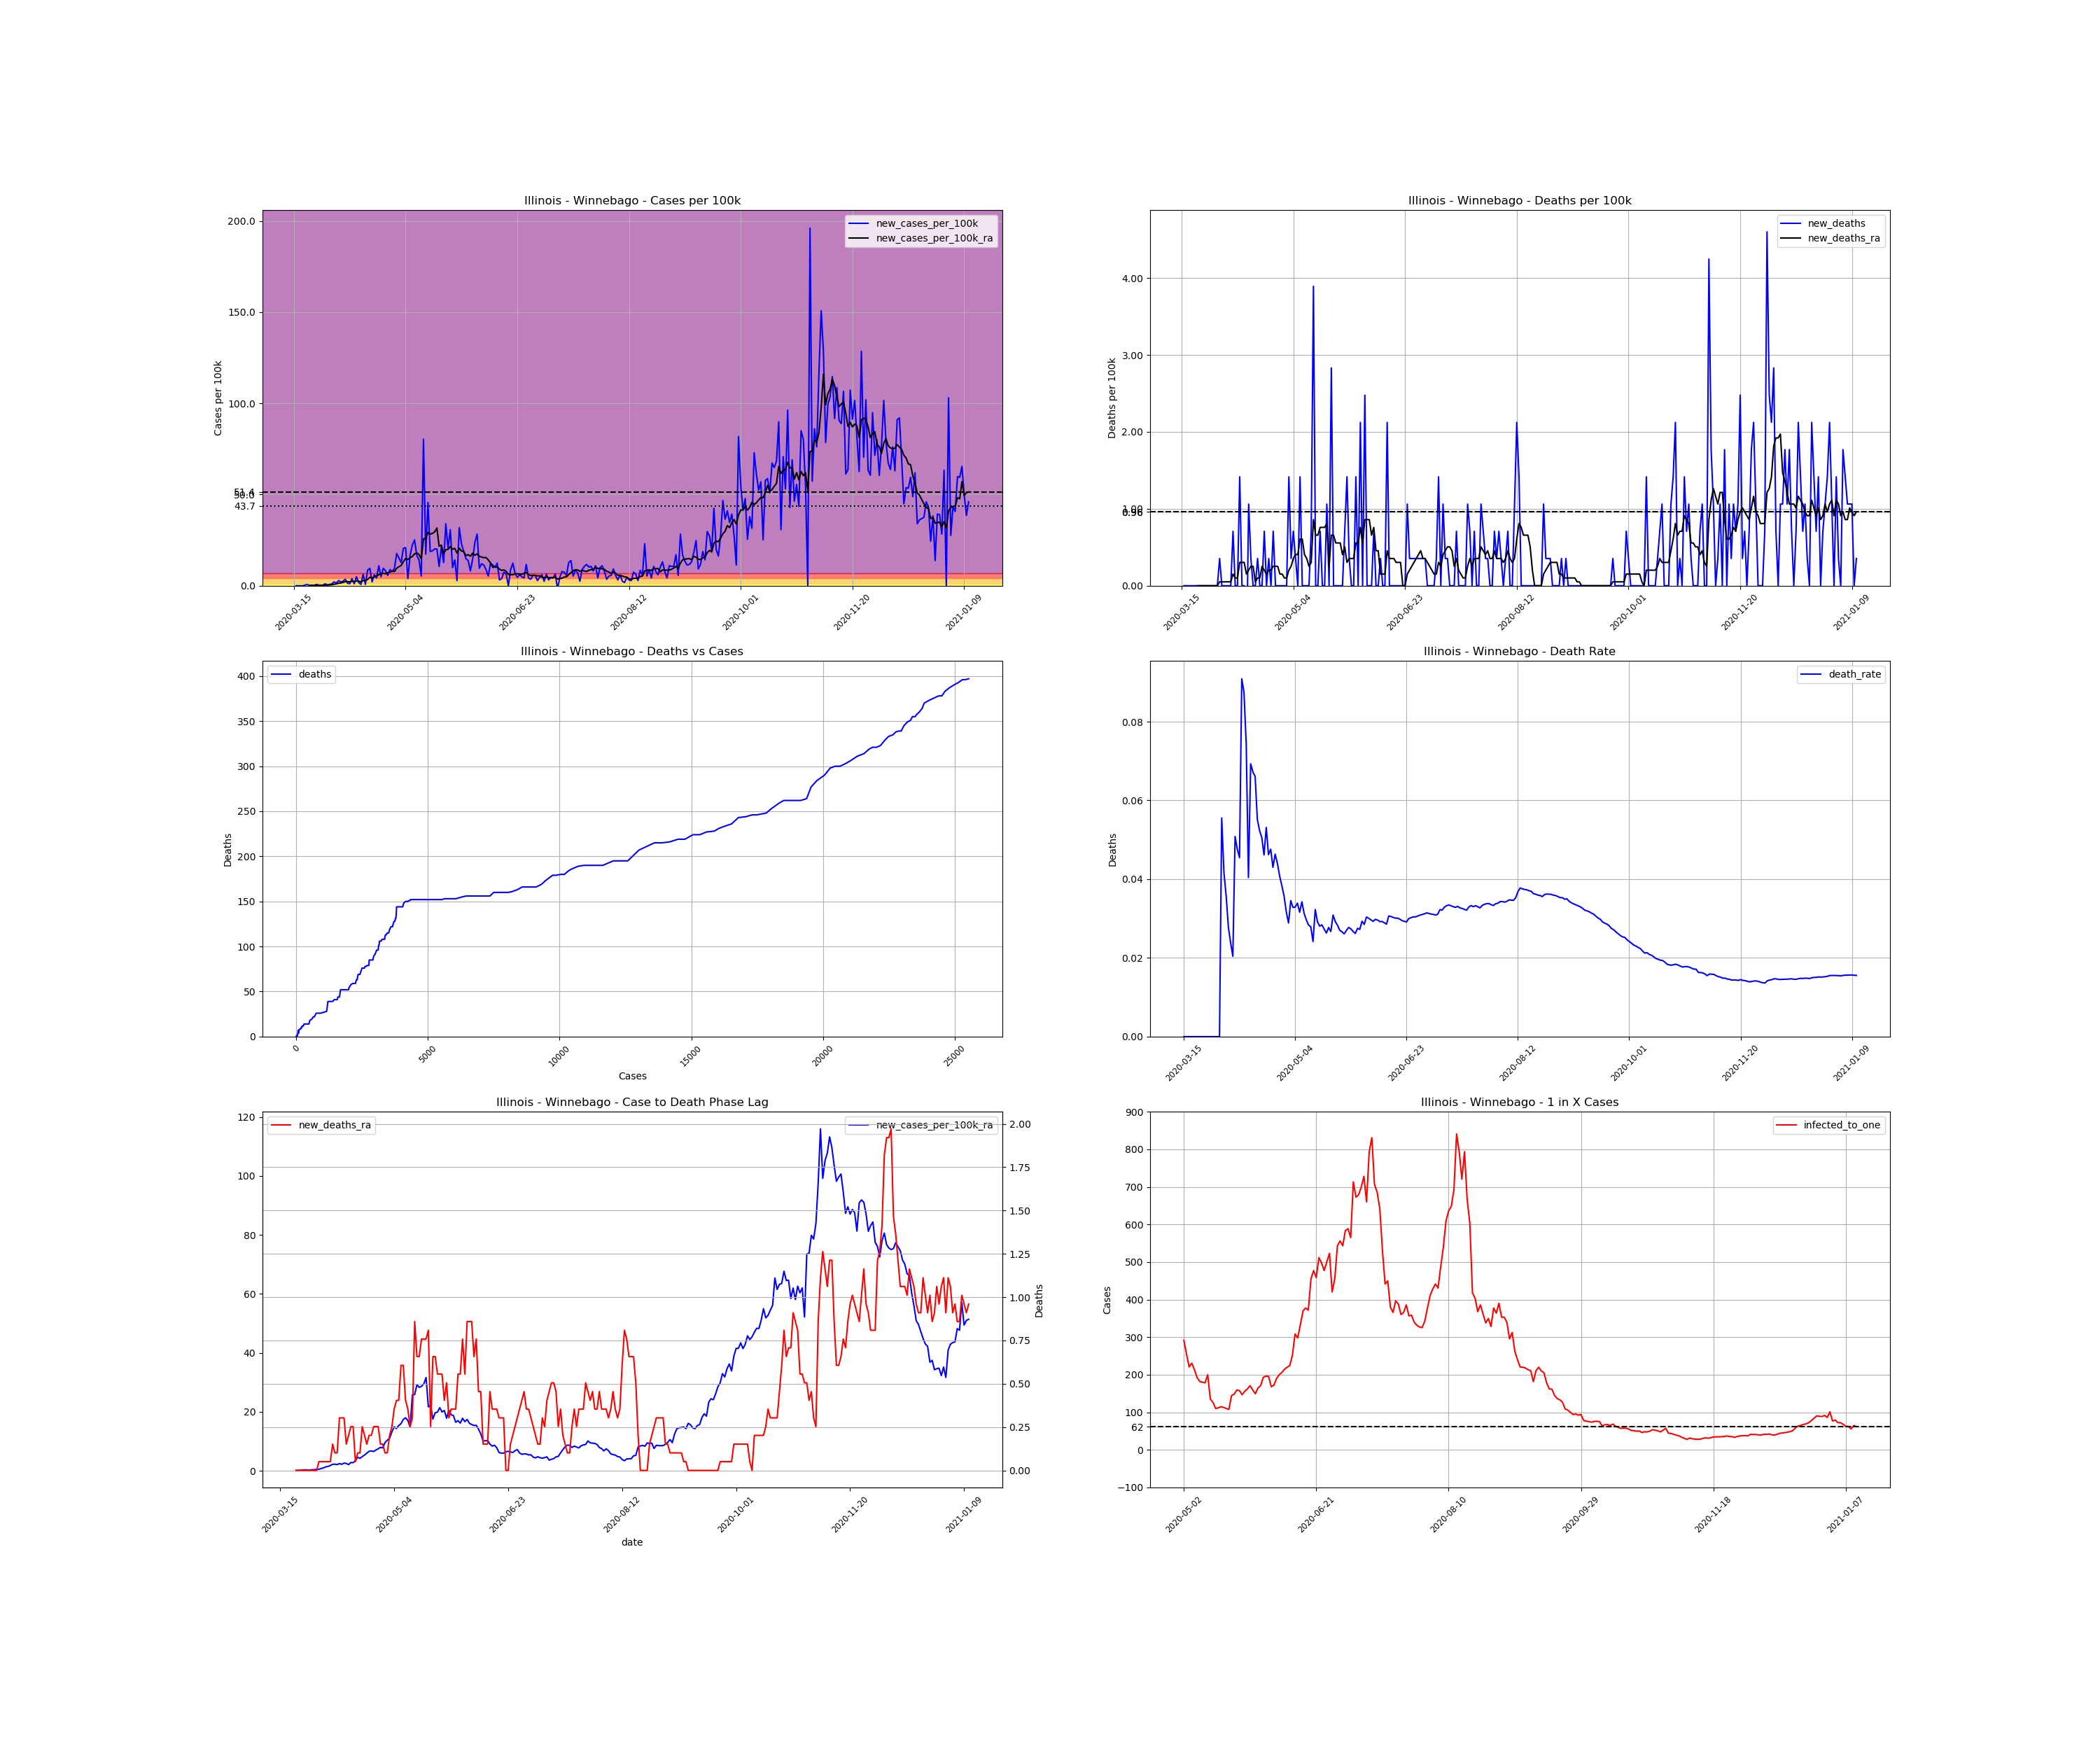

The file beside this chart, header and first rows:
, date, county, state, fips, cases, deaths, COUNTY, STNAME, CTYNAME, POPESTIMATE2019, cases_per_100k, deaths_per_100k, death_rate, new_cases, new_cases_per_100k, new_deaths, new_cases_per_100k_ra, new_deaths_ra, active_cases, infected_to_one
118927, 2020-03-15, Winnebago, Illinois, 17201, 1, 0.0, 201, Illinois, Winnebago, 282572, 0.3539, 0.0, 0.0, , , , , , , 
118928, 2020-03-16, Winnebago, Illinois, 17201, 1, 0.0, 201, Illinois, Winnebago, 282572, 0.3539, 0.0, 0.0, 0.0, 0.0, 0.0, , , , 
118929, 2020-03-17, Winnebago, Illinois, 17201, 1, 0.0, 201, Illinois, Winnebago, 282572, 0.3539, 0.0, 0.0, 0.0, 0.0, 0.0, , , , 
118930, 2020-03-18, Winnebago, Illinois, 17201, 1, 0.0, 201, Illinois, Winnebago, 282572, 0.3539, 0.0, 0.0, 0.0, 0.0, 0.0, , , , 
118931, 2020-03-19, Winnebago, Illinois, 17201, 1, 0.0, 201, Illinois, Winnebago, 282572, 0.3539, 0.0, 0.0, 0.0, 0.0, 0.0, , , , 
118932, 2020-03-20, Winnebago, Illinois, 17201, 2, 0.0, 201, Illinois, Winnebago, 282572, 0.7078, 0.0, 0.0, 1.0, 0.3539, 0.0, , , , 
118933, 2020-03-21, Winnebago, Illinois, 17201, 4, 0.0, 201, Illinois, Winnebago, 282572, 1.416, 0.0, 0.0, 2.0, 0.7078, 0.0, , , , 
118934, 2020-03-22, Winnebago, Illinois, 17201, 4, 0.0, 201, Illinois, Winnebago, 282572, 1.416, 0.0, 0.0, 0.0, 0.0, 0.0, 0.1517, 0.0, , 
118935, 2020-03-23, Winnebago, Illinois, 17201, 5, 0.0, 201, Illinois, Winnebago, 282572, 1.769, 0.0, 0.0, 1.0, 0.3539, 0.0, 0.2022, 0.0, 4.0, 17661
118936, 2020-03-24, Winnebago, Illinois, 17201, 5, 0.0, 201, Illinois, Winnebago, 282572, 1.769, 0.0, 0.0, 0.0, 0.0, 0.0, 0.2022, 0.0, 4.0, 17661
118937, 2020-03-25, Winnebago, Illinois, 17201, 7, 0.0, 201, Illinois, Winnebago, 282572, 2.477, 0.0, 0.0, 2.0, 0.7078, 0.0, 0.3033, 0.0, 6.0, 11774
118938, 2020-03-26, Winnebago, Illinois, 17201, 8, 0.0, 201, Illinois, Winnebago, 282572, 2.831, 0.0, 0.0, 1.0, 0.3539, 0.0, 0.3539, 0.0, 7.0, 10092
118939, 2020-03-27, Winnebago, Illinois, 17201, 8, 0.0, 201, Illinois, Winnebago, 282572, 2.831, 0.0, 0.0, 0.0, 0.0, 0.0, 0.3033, 0.0, 7.0, 10092
118940, 2020-03-28, Winnebago, Illinois, 17201, 9, 0.0, 201, Illinois, Winnebago, 282572, 3.185, 0.0, 0.0, 1.0, 0.3539, 0.0, 0.2528, 0.0, 7.0, 10092
118941, 2020-03-29, Winnebago, Illinois, 17201, 12, 0.0, 201, Illinois, Winnebago, 282572, 4.247, 0.0, 0.0, 3.0, 1.062, 0.0, 0.4044, 0.0, 8.0, 8830
118942, 2020-03-30, Winnebago, Illinois, 17201, 13, 0.0, 201, Illinois, Winnebago, 282572, 4.601, 0.0, 0.0, 1.0, 0.3539, 0.0, 0.4044, 0.0, 9.0, 7849
118943, 2020-03-31, Winnebago, Illinois, 17201, 15, 0.0, 201, Illinois, Winnebago, 282572, 5.308, 0.0, 0.0, 2.0, 0.7078, 0.0, 0.5056, 0.0, 10.0, 7064
118944, 2020-04-01, Winnebago, Illinois, 17201, 18, 1.0, 201, Illinois, Winnebago, 282572, 6.37, 0.3539, 0.05556, 3.0, 1.062, 0.3539, 0.5561, 0.05056, 13.0, 5434
118945, 2020-04-02, Winnebago, Illinois, 17201, 24, 1.0, 201, Illinois, Winnebago, 282572, 8.493, 0.3539, 0.04167, 6.0, 2.123, 0.0, 0.8089, 0.05056, 17.0, 4155
118946, 2020-04-03, Winnebago, Illinois, 17201, 28, 1.0, 201, Illinois, Winnebago, 282572, 9.909, 0.3539, 0.03571, 4.0, 1.416, 0.0, 1.011, 0.05056, 20.0, 3532
118947, 2020-04-04, Winnebago, Illinois, 17201, 36, 1.0, 201, Illinois, Winnebago, 282572, 12.74, 0.3539, 0.02778, 8.0, 2.831, 0.0, 1.365, 0.05056, 28.0, 2523
118948, 2020-04-05, Winnebago, Illinois, 17201, 42, 1.0, 201, Illinois, Winnebago, 282572, 14.86, 0.3539, 0.02381, 6.0, 2.123, 0.0, 1.517, 0.05056, 33.0, 2141
118949, 2020-04-06, Winnebago, Illinois, 17201, 49, 1.0, 201, Illinois, Winnebago, 282572, 17.34, 0.3539, 0.02041, 7.0, 2.477, 0.0, 1.82, 0.05056, 37.0, 1909
118950, 2020-04-07, Winnebago, Illinois, 17201, 59, 3.0, 201, Illinois, Winnebago, 282572, 20.88, 1.062, 0.05085, 10.0, 3.539, 0.7078, 2.224, 0.1517, 46.0, 1536
118951, 2020-04-08, Winnebago, Illinois, 17201, 63, 3.0, 201, Illinois, Winnebago, 282572, 22.3, 1.062, 0.04762, 4.0, 1.416, 0.0, 2.275, 0.1011, 48.0, 1472
118952, 2020-04-09, Winnebago, Illinois, 17201, 66, 3.0, 201, Illinois, Winnebago, 282572, 23.36, 1.062, 0.04545, 3.0, 1.062, 0.0, 2.123, 0.1011, 48.0, 1472
118953, 2020-04-10, Winnebago, Illinois, 17201, 77, 7.0, 201, Illinois, Winnebago, 282572, 27.25, 2.477, 0.09091, 11.0, 3.893, 1.416, 2.477, 0.3033, 53.0, 1333
118954, 2020-04-11, Winnebago, Illinois, 17201, 80, 7.0, 201, Illinois, Winnebago, 282572, 28.31, 2.477, 0.0875, 3.0, 1.062, 0.0, 2.224, 0.3033, 52.0, 1359
118955, 2020-04-12, Winnebago, Illinois, 17201, 94, 7.0, 201, Illinois, Winnebago, 282572, 33.27, 2.477, 0.07447, 14.0, 4.954, 0.0, 2.629, 0.3033, 58.0, 1218
118956, 2020-04-13, Winnebago, Illinois, 17201, 99, 4.0, 201, Illinois, Winnebago, 282572, 35.04, 1.416, 0.0404, 5.0, 1.769, -1.062, 2.528, 0.1517, 57.0, 1239
118957, 2020-04-14, Winnebago, Illinois, 17201, 101, 7.0, 201, Illinois, Winnebago, 282572, 35.74, 2.477, 0.06931, 2.0, 0.7078, 1.062, 2.123, 0.2022, 52.0, 1359
118958, 2020-04-15, Winnebago, Illinois, 17201, 119, 8.0, 201, Illinois, Winnebago, 282572, 42.11, 2.831, 0.06723, 18.0, 6.37, 0.3539, 2.831, 0.2528, 60.0, 1177
118959, 2020-04-16, Winnebago, Illinois, 17201, 121, 8.0, 201, Illinois, Winnebago, 282572, 42.82, 2.831, 0.06612, 2.0, 0.7078, 0.0, 2.781, 0.2528, 58.0, 1218
118960, 2020-04-17, Winnebago, Illinois, 17201, 145, 8.0, 201, Illinois, Winnebago, 282572, 51.31, 2.831, 0.05517, 24.0, 8.493, 0.0, 3.438, 0.05056, 79.0, 894.2
118961, 2020-04-18, Winnebago, Illinois, 17201, 172, 9.0, 201, Illinois, Winnebago, 282572, 60.87, 3.185, 0.05233, 27.0, 9.555, 0.3539, 4.651, 0.1011, 95.0, 743.6
118962, 2020-04-19, Winnebago, Illinois, 17201, 178, 9.0, 201, Illinois, Winnebago, 282572, 62.99, 3.185, 0.05056, 6.0, 2.123, 0.0, 4.247, 0.1011, 98.0, 720.8
118963, 2020-04-20, Winnebago, Illinois, 17201, 195, 9.0, 201, Illinois, Winnebago, 282572, 69.01, 3.185, 0.04615, 17.0, 6.016, 0.0, 4.853, 0.2528, 101.0, 699.4
118964, 2020-04-21, Winnebago, Illinois, 17201, 207, 11.0, 201, Illinois, Winnebago, 282572, 73.26, 3.893, 0.05314, 12.0, 4.247, 0.7078, 5.359, 0.2022, 108.0, 654.1
118965, 2020-04-22, Winnebago, Illinois, 17201, 238, 11.0, 201, Illinois, Winnebago, 282572, 84.23, 3.893, 0.04622, 31.0, 10.97, 0.0, 6.016, 0.1517, 137.0, 515.6
118966, 2020-04-23, Winnebago, Illinois, 17201, 252, 12.0, 201, Illinois, Winnebago, 282572, 89.18, 4.247, 0.04762, 14.0, 4.954, 0.3539, 6.623, 0.2022, 133.0, 531.2
118967, 2020-04-24, Winnebago, Illinois, 17201, 279, 12.0, 201, Illinois, Winnebago, 282572, 98.74, 4.247, 0.04301, 27.0, 9.555, 0.0, 6.775, 0.2022, 158.0, 447.1
118968, 2020-04-25, Winnebago, Illinois, 17201, 302, 14.0, 201, Illinois, Winnebago, 282572, 106.9, 4.954, 0.04636, 23.0, 8.14, 0.7078, 6.572, 0.2528, 157.0, 450
118969, 2020-04-26, Winnebago, Illinois, 17201, 318, 14.0, 201, Illinois, Winnebago, 282572, 112.5, 4.954, 0.04403, 16.0, 5.662, 0.0, 7.078, 0.2528, 146.0, 483.9
118970, 2020-04-27, Winnebago, Illinois, 17201, 343, 14.0, 201, Illinois, Winnebago, 282572, 121.4, 4.954, 0.04082, 25.0, 8.847, 0.0, 7.482, 0.2528, 165.0, 428.1
118971, 2020-04-28, Winnebago, Illinois, 17201, 365, 14.0, 201, Illinois, Winnebago, 282572, 129.2, 4.954, 0.03836, 22.0, 7.786, 0.0, 7.988, 0.1517, 170.0, 415.5
118972, 2020-04-29, Winnebago, Illinois, 17201, 392, 14.0, 201, Illinois, Winnebago, 282572, 138.7, 4.954, 0.03571, 27.0, 9.555, 0.0, 7.786, 0.1517, 185.0, 381.9
118973, 2020-04-30, Winnebago, Illinois, 17201, 442, 14.0, 201, Illinois, Winnebago, 282572, 156.4, 4.954, 0.03167, 50.0, 17.69, 0.0, 9.606, 0.1011, 204.0, 346.3
118974, 2020-05-01, Winnebago, Illinois, 17201, 485, 14.0, 201, Illinois, Winnebago, 282572, 171.6, 4.954, 0.02887, 43.0, 15.22, 0.0, 10.41, 0.1011, 233.0, 303.2
118975, 2020-05-02, Winnebago, Illinois, 17201, 521, 18.0, 201, Illinois, Winnebago, 282572, 184.4, 6.37, 0.03455, 36.0, 12.74, 1.416, 11.07, 0.2022, 242.0, 291.9
118976, 2020-05-03, Winnebago, Illinois, 17201, 579, 19.0, 201, Illinois, Winnebago, 282572, 204.9, 6.724, 0.03282, 58.0, 20.53, 0.3539, 13.2, 0.2528, 277.0, 255
118977, 2020-05-04, Winnebago, Illinois, 17201, 638, 21.0, 201, Illinois, Winnebago, 282572, 225.8, 7.432, 0.03292, 59.0, 20.88, 0.7078, 14.91, 0.3539, 320.0, 220.8
118978, 2020-05-05, Winnebago, Illinois, 17201, 649, 22.0, 201, Illinois, Winnebago, 282572, 229.7, 7.786, 0.0339, 11.0, 3.893, 0.3539, 14.36, 0.4044, 306.0, 230.9
118979, 2020-05-06, Winnebago, Illinois, 17201, 696, 22.0, 201, Illinois, Winnebago, 282572, 246.3, 7.786, 0.03161, 47.0, 16.63, 0.0, 15.37, 0.4044, 331.0, 213.4
118980, 2020-05-07, Winnebago, Illinois, 17201, 759, 26.0, 201, Illinois, Winnebago, 282572, 268.6, 9.201, 0.03426, 63.0, 22.3, 1.416, 16.03, 0.6067, 367.0, 192.5
118981, 2020-05-08, Winnebago, Illinois, 17201, 830, 26.0, 201, Illinois, Winnebago, 282572, 293.7, 9.201, 0.03133, 71.0, 25.13, 0.0, 17.44, 0.6067, 388.0, 182.1
118982, 2020-05-09, Winnebago, Illinois, 17201, 877, 26.0, 201, Illinois, Winnebago, 282572, 310.4, 9.201, 0.02965, 47.0, 16.63, 0.0, 18, 0.4044, 392.0, 180.2
118983, 2020-05-10, Winnebago, Illinois, 17201, 917, 26.0, 201, Illinois, Winnebago, 282572, 324.5, 9.201, 0.02835, 40.0, 14.16, 0.0, 17.09, 0.3539, 396.0, 178.4
118984, 2020-05-11, Winnebago, Illinois, 17201, 932, 26.0, 201, Illinois, Winnebago, 282572, 329.8, 9.201, 0.0279, 15.0, 5.308, 0.0, 14.86, 0.2528, 353.0, 200.1
118985, 2020-05-12, Winnebago, Illinois, 17201, 1159, 28.0, 201, Illinois, Winnebago, 282572, 410.2, 9.909, 0.02416, 227.0, 80.33, 0.7078, 25.78, 0.3033, 521.0, 135.6
118986, 2020-05-13, Winnebago, Illinois, 17201, 1208, 39.0, 201, Illinois, Winnebago, 282572, 427.5, 13.8, 0.03228, 49.0, 17.34, 3.893, 25.88, 0.8595, 559.0, 126.4
... 243 more rows
